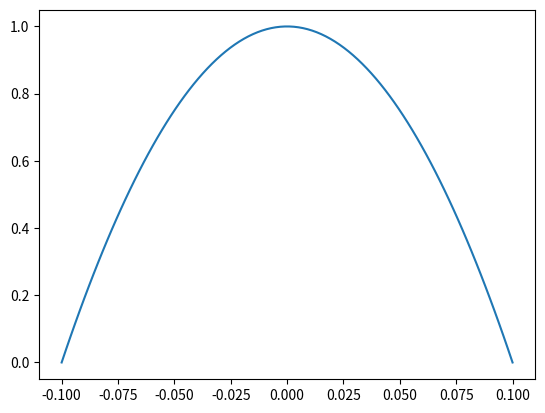

Source code (Python):
def parabolic(r, R):
  return 1.0 - (r/R)**2

import numpy as np

R = 0.1
r = np.linspace(-R, R, 100)

import matplotlib.pyplot as plt

plt.plot(r, parabolic(r, R))
plt.show()